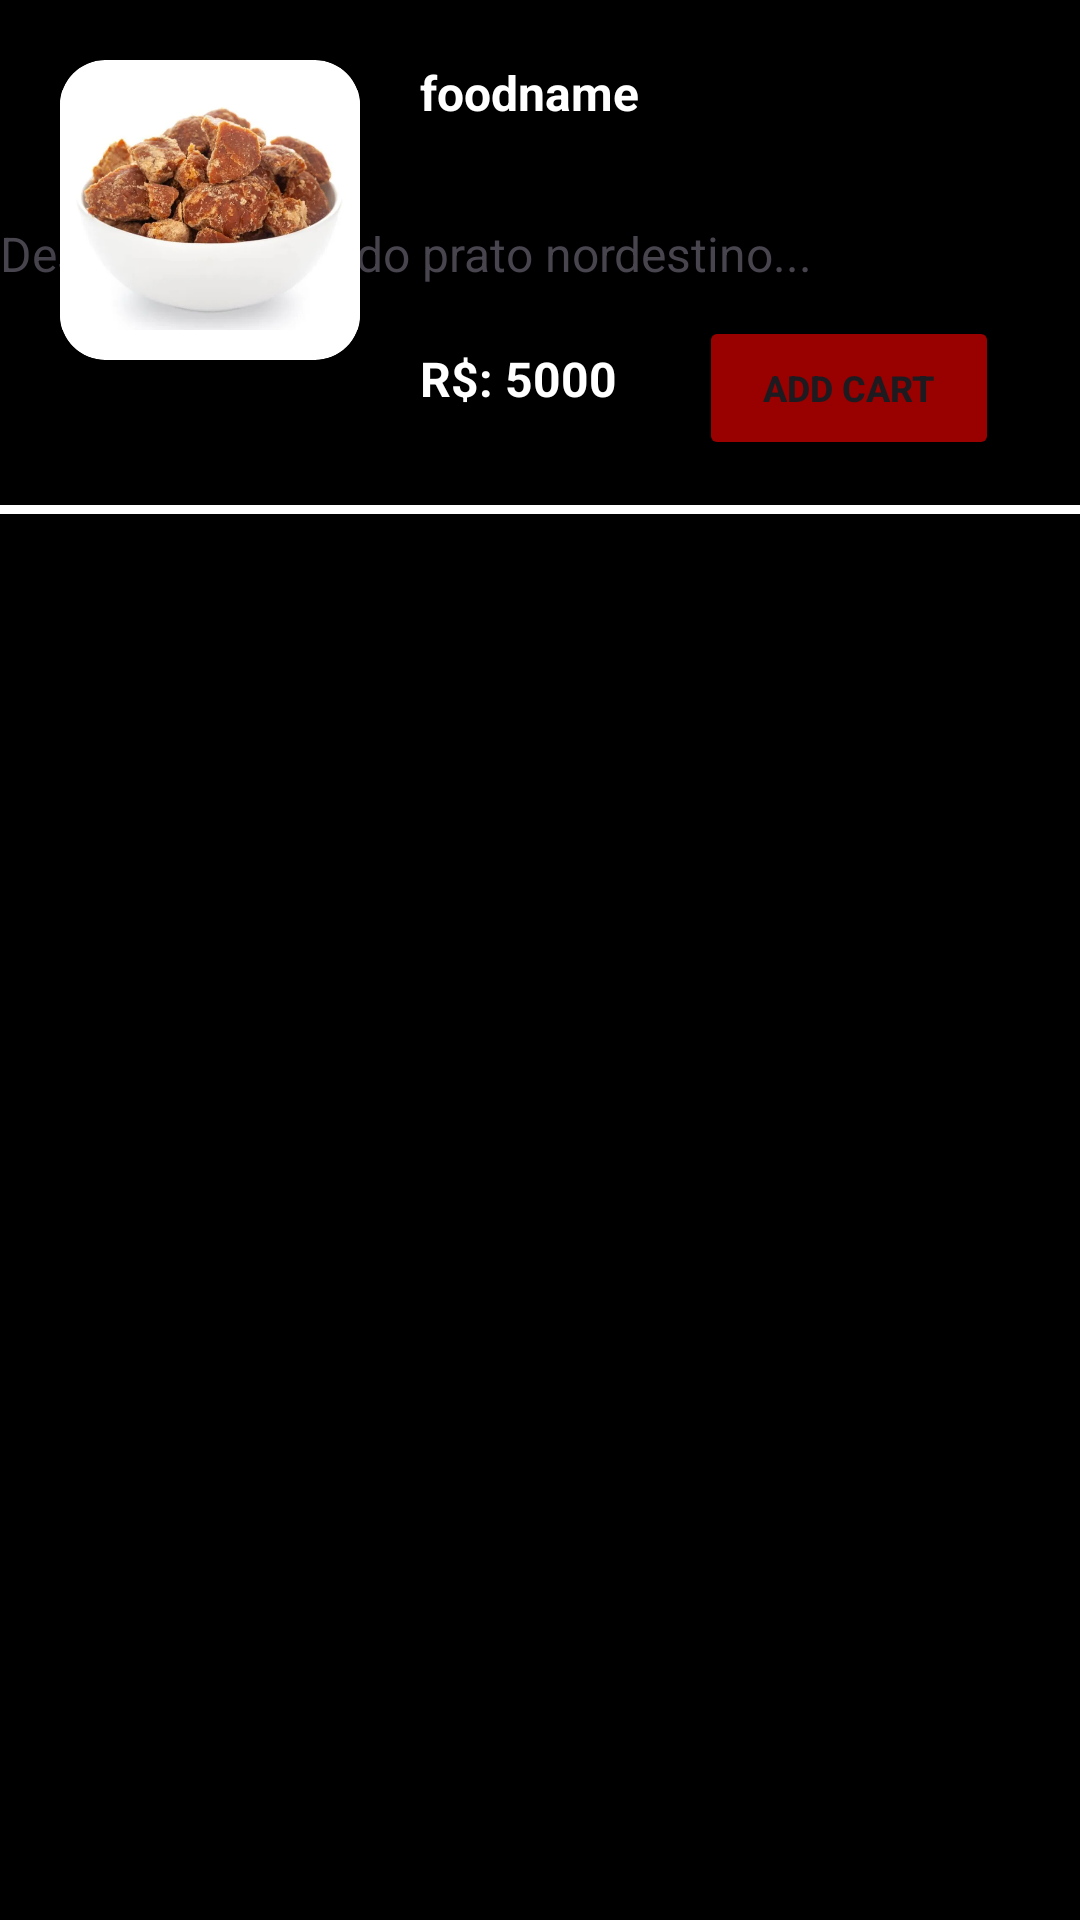

Reconstruct the res/layout file that produces this screen, plus the resources it refers to.
<!-- AndroidManifest.xml: application theme Theme.ComidaNordestinas -->
<!-- res/layout/food_item.xml -->
<?xml version="1.0" encoding="utf-8"?>
<androidx.constraintlayout.widget.ConstraintLayout xmlns:android="http://schemas.android.com/apk/res/android"
    xmlns:app="http://schemas.android.com/apk/res-auto"
    android:layout_width="match_parent"
    android:layout_height="wrap_content"
    android:background="@color/black"
    android:orientation="vertical">


    <androidx.cardview.widget.CardView
        android:id="@+id/containerImg"
        android:layout_width="100dp"
        android:layout_height="100dp"
        android:layout_margin="20dp"
        app:cardBackgroundColor="@color/white"
        app:cardCornerRadius="15dp"
        app:cardElevation="8dp"
        app:layout_constraintStart_toStartOf="parent"
        app:layout_constraintTop_toTopOf="parent">

        <ImageView
            android:id="@+id/imgfood"
            android:layout_width="100dp"
            android:layout_height="80dp"
            android:layout_gravity="center"
            android:scaleType="centerCrop"
            android:src="@drawable/food" />

    </androidx.cardview.widget.CardView>

    <TextView
        android:id="@+id/txtfoodname"
        android:layout_width="wrap_content"
        android:layout_height="wrap_content"
        android:layout_margin="20dp"
        android:text="foodname"
        android:textColor="@color/white"
        android:textSize="16sp"
        android:textStyle="bold"
        app:layout_constraintStart_toEndOf="@id/containerImg"
        app:layout_constraintTop_toTopOf="parent" />


    <TextView
        android:id="@+id/txtfooddescription"
        android:layout_width="match_parent"
        android:layout_height="wrap_content"
        android:layout_marginTop="32dp"
        android:ellipsize="none"
        android:inputType="textMultiLine"
        android:scrollHorizontally="false"
        android:singleLine="false"
        android:text="Descrição longa do prato nordestino..."
        android:textSize="16sp"
        app:layout_constraintEnd_toEndOf="parent"
        app:layout_constraintHorizontal_bias="0.585"
        app:layout_constraintStart_toEndOf="@+id/containerImg"
        app:layout_constraintTop_toBottomOf="@id/txtfoodname" />

    <TextView
        android:id="@+id/txtprice"
        android:layout_width="wrap_content"
        android:layout_height="wrap_content"
        android:layout_margin="20dp"
        android:text="R$: 5000"
        android:textColor="@color/white"
        android:textSize="16sp"
        android:textStyle="bold"
        app:layout_constraintStart_toEndOf="@id/containerImg"
        app:layout_constraintTop_toBottomOf="@id/txtfooddescription" />

    <Button
        android:id="@+id/buttoncard"
        android:layout_width="100dp"
        android:layout_height="wrap_content"
        android:layout_margin="10dp"
        android:backgroundTint="@color/red"
        android:text="add cart"
        android:textSize="12dp"
        android:textStyle="bold"
        app:layout_constraintEnd_toEndOf="parent"
        app:layout_constraintStart_toEndOf="@id/txtprice"
        app:layout_constraintTop_toBottomOf="@id/txtfooddescription" />

    <View
        android:layout_width="match_parent"
        android:layout_height="3dp"
        android:layout_marginVertical="15dp"
        android:background="@color/white"
        app:layout_constraintTop_toBottomOf="@+id/buttoncard" />

</androidx.constraintlayout.widget.ConstraintLayout>
<!-- resources referenced by this layout -->
<resources>
  <color name="black">#FF000000</color>
  <color name="red">#FF990000</color>
  <color name="white">#FFFFFFFF</color>
  <!-- drawable food: webp bitmap (drawable, 25244 bytes) -->
  <style name="Theme.ComidaNordestinas" parent="Base.Theme.ComidaNordestinas" />
  <style name="Base.Theme.ComidaNordestinas" parent="Theme.Material3.DayNight.NoActionBar">
  
         <item name="android:statusBarColor">@color/black</item>
      </style>
</resources>
